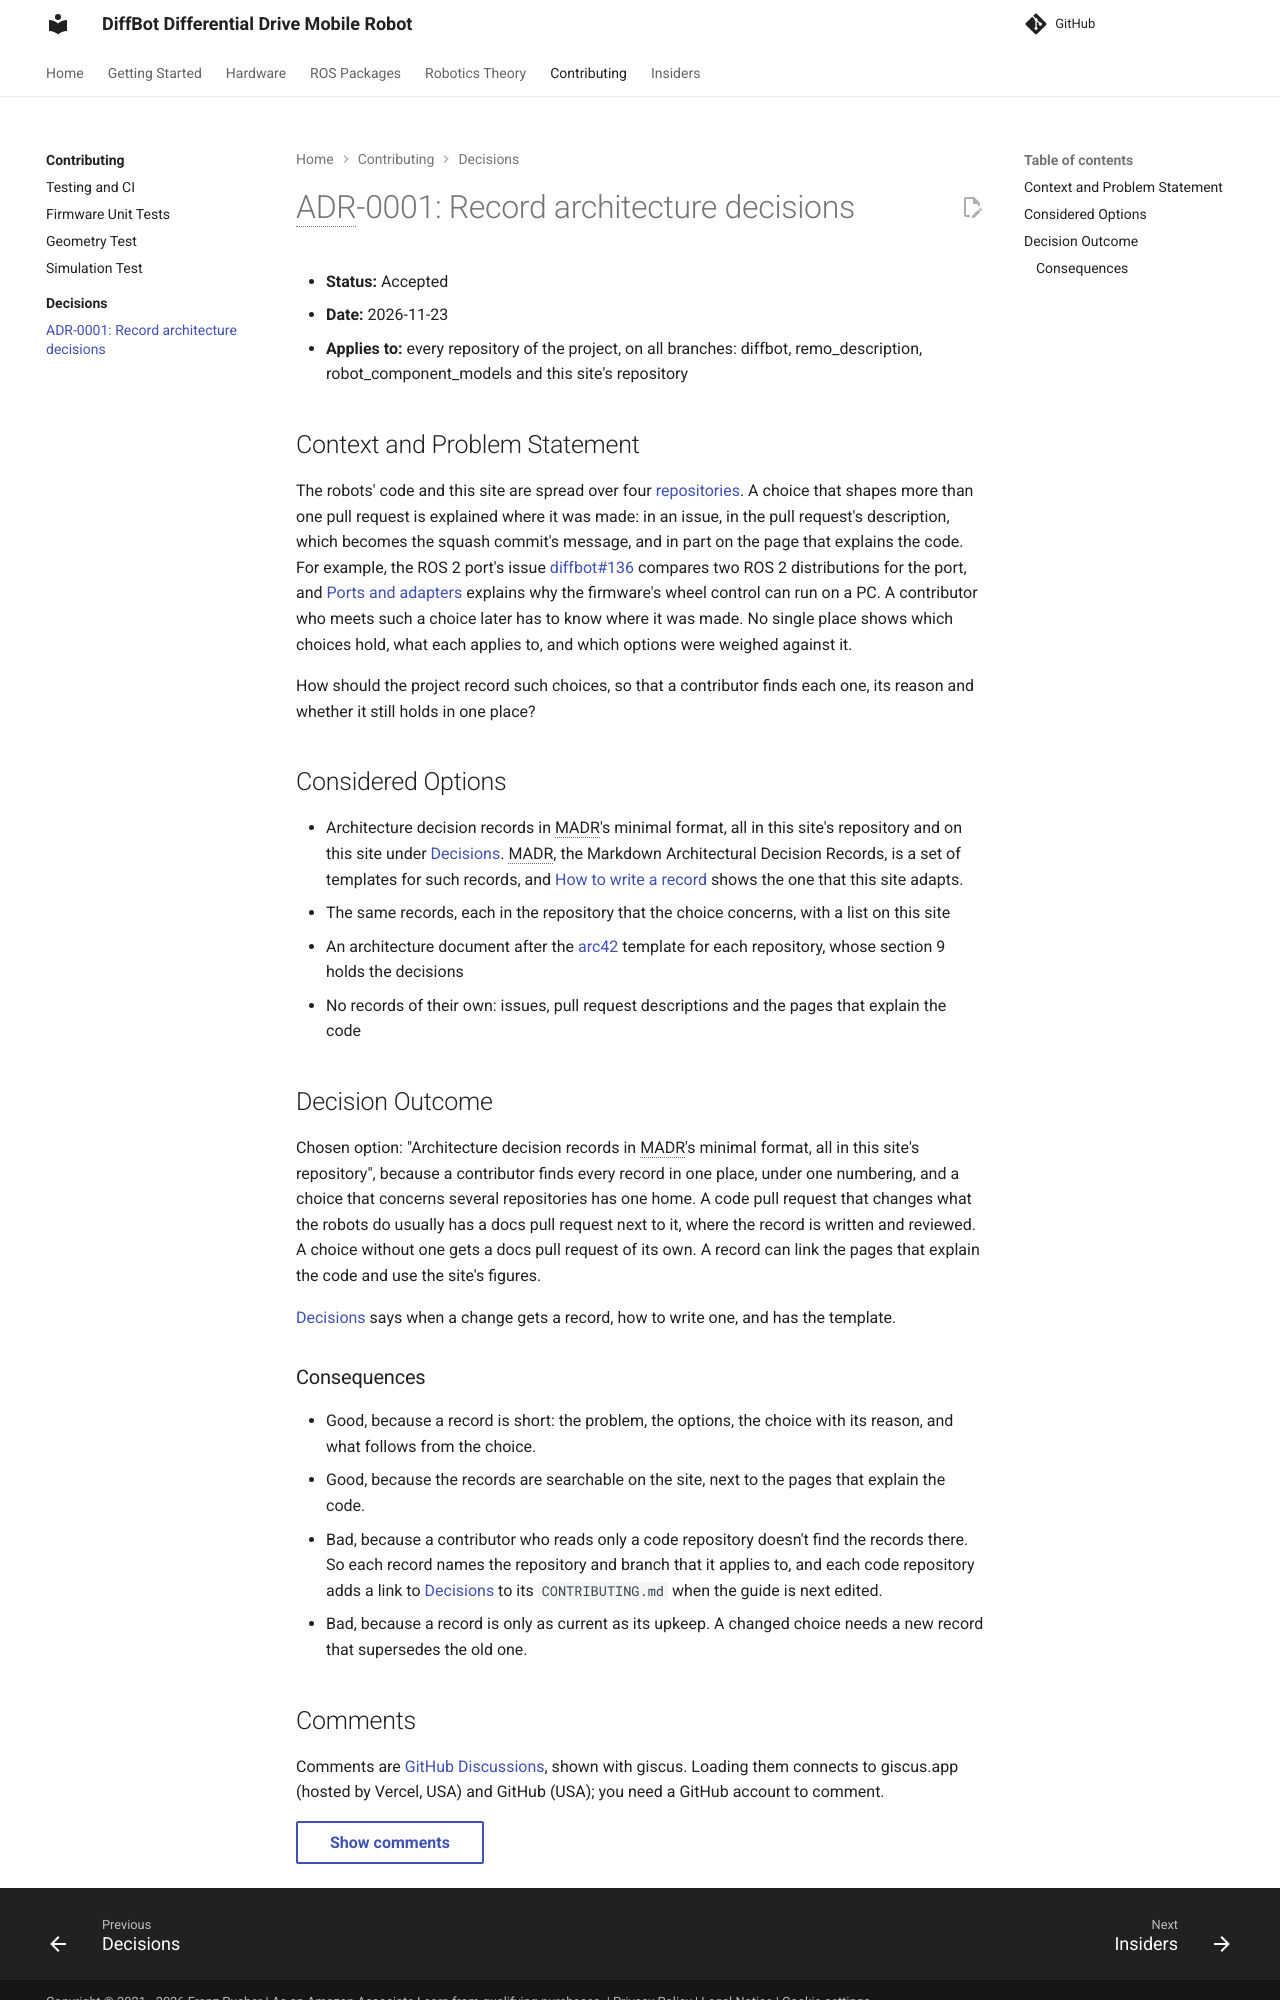

repository: ros-mobile-robots/ros-mobile-robots.github.io · page: decisions/0001-record-architecture-decisions/index.html · generator: mkdocs

# ADR-0001: Record architecture decisions

- **Status:** Accepted
- **Date:** 2026-11-23
- **Applies to:** every repository of the project, on all branches: diffbot, remo_description, robot_component_models and this site's repository

## Context and Problem Statement

The robots' code and this site are spread over four [repositories](../development/index.md#repositories). A choice that shapes more than one pull request is explained where it was made: in an issue, in the pull request's description, which becomes the squash commit's message, and in part on the page that explains the code. For example, the ROS 2 port's issue [diffbot#136](https://github.com/ros-mobile-robots/diffbot/issues/136) compares two ROS 2 distributions for the port, and [Ports and adapters](../packages/diffbot_base/low-level.md#ports-and-adapters) explains why the firmware's wheel control can run on a PC. A contributor who meets such a choice later has to know where it was made. No single place shows which choices hold, what each applies to, and which options were weighed against it.

How should the project record such choices, so that a contributor finds each one, its reason and whether it still holds in one place?

## Considered Options

- Architecture decision records in MADR's minimal format, all in this site's repository and on this site under [Decisions](index.md). MADR, the Markdown Architectural Decision Records, is a set of templates for such records, and [How to write a record](index.md#how-to-write-a-record) shows the one that this site adapts.
- The same records, each in the repository that the choice concerns, with a list on this site
- An architecture document after the [arc42](https://arc42.org/) template for each repository, whose section 9 holds the decisions
- No records of their own: issues, pull request descriptions and the pages that explain the code

## Decision Outcome

Chosen option: "Architecture decision records in MADR's minimal format, all in this site's repository", because a contributor finds every record in one place, under one numbering, and a choice that concerns several repositories has one home. A code pull request that changes what the robots do usually has a docs pull request next to it, where the record is written and reviewed. A choice without one gets a docs pull request of its own. A record can link the pages that explain the code and use the site's figures.

[Decisions](index.md) says when a change gets a record, how to write one, and has the template.
